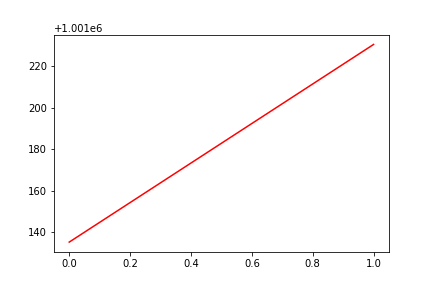

Values plotted in this chart, from the file beside it:
, date, assets
0, 0, 1001135
1, 20160311, 1001230
